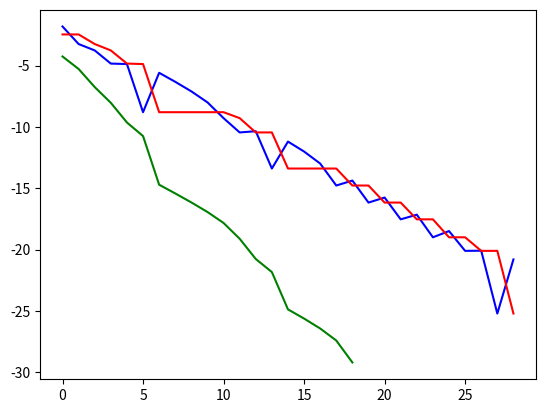
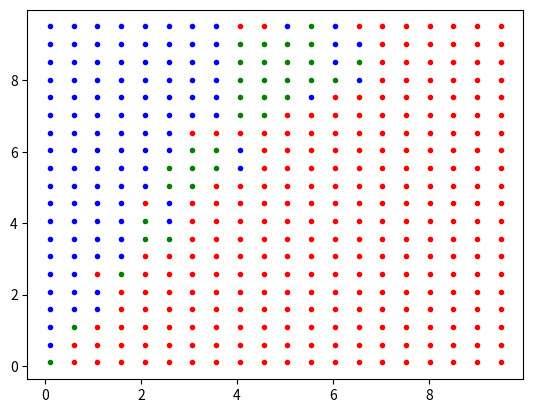

The script that saved these images, in order:
# -*- coding: utf-8 -*-
"""
Created on Mon Jan 27 16:32:01 2014

[redacted]
"""
import math
import matplotlib.pyplot as plt

############# DICHOTOMIE 
def dicho(f,a,b,epsilon):
    va , vb = f(a) , f(b)
    while b - a > epsilon:
        m = (a + b)/2.
        vm = f(m)
        if va * vm <= 0:
            b , vb = m , vm
        else:
            a , va = m , vm
    return a
    
def r(x):
    return x**2 -2.
    
print(math.sqrt(2) , dicho(r,1,2,10**(-8)))

v =dicho(lambda t: t**2-2. , 1 , 2 , 10**(-10))
print(v)

def dicho1(f,a,b,n):
    va , vb = f(a) , f(b)
    k = 0
    while k < n:
        m = (a + b)/2.
        vm = f(m)
        if va * vm <= 0:
            b , vb = m , vm
        else:
            a , va = m , vm
        k += 1
    return (a+b)/2.

def dicho2(f,a,b,n):
    va , vb = f(a) , f(b)
    k = 0
    while k < n:
        m = (a + b)/2.
        vm = f(m)
        if va * vm <= 0:
            b , vb = m , vm
        else:
            a , va = m , vm
        k += 1
    if abs(va) < abs(vb):
        return a
    else:
        return b

def dicho3(f,a,b,n):
    va , vb = f(a) , f(b)
    k = 0
    while k < n:
        m = (a + b)/2.
        vm = f(m)
        if va * vm <= 0:
            b , vb = m , vm
        else:
            a , va = m , vm
        k += 1
    return (abs(vb)*a + abs(va)*b)/(abs(va) + abs(vb))


r2 = math.sqrt(2)

courbe1 = [math.log(abs(dicho1(r,1,2,i)-r2)) for i in range(1,30)]
courbe2 = [math.log(abs(dicho2(r,1,2,i)-r2)) for i in range(1,30)]
courbe3 = [math.log(abs(dicho3(r,1,2,i)-r2)) for i in range(1,20)]
plt.figure(1)
plt.plot(courbe1,'blue') # milieu du segment
plt.plot(courbe2, 'red') # meilleur bord
plt.plot(courbe3, 'green') # moyenne pondérée
plt.show(1)
#################### NEWTON

def newt(f,g,b,eps):
    bb = b - f(b)/g(b)
    k = 0
    while abs(bb-b)> eps:
        b =bb
        bb = b - f(b)/g(b)
        k += 1
    return bb

eps = 0.0001
def r(x):
    return x**2 -2.
    
def dr(x) :
    return 2*x
    
r2 = math.sqrt(2)
print(abs(newt(r,dr,2,eps) - r2))

    
j = complex(math.cos(2*math.pi/3),math.sin(2*math.pi/3))
j2 = complex(math.cos(2*math.pi/3),-math.sin(2*math.pi/3))
    
def col(z):
    if(abs(z-1)<eps):
        return '.r'
    elif(abs(z-j)<eps):
        return '.b'
    elif(abs(z-j2)<eps):
        return '.g'
    else:
        return 0

def f(x): return x**3-1
def df(x): return 3*x**2

xmin = 0.1
xmax = 10.
ymin = 0.1
ymax = 10
nx = 20
ny = 20
pasx = (xmax-xmin)/nx
pasy = (ymax-ymin)/ny
Lx = [xmin + i*pasx for i in range(0,nx)]
Ly = [ymin + i*pasy for i in range(0,ny)]
plt.figure(2)
for x in Lx:
    for y in Ly:
        zi = complex(x,y)
        z = newt(f,df,zi,eps)
        if col(z) != 0:
            plt.plot([zi.real],[zi.imag],col(z))
plt.show(2)

